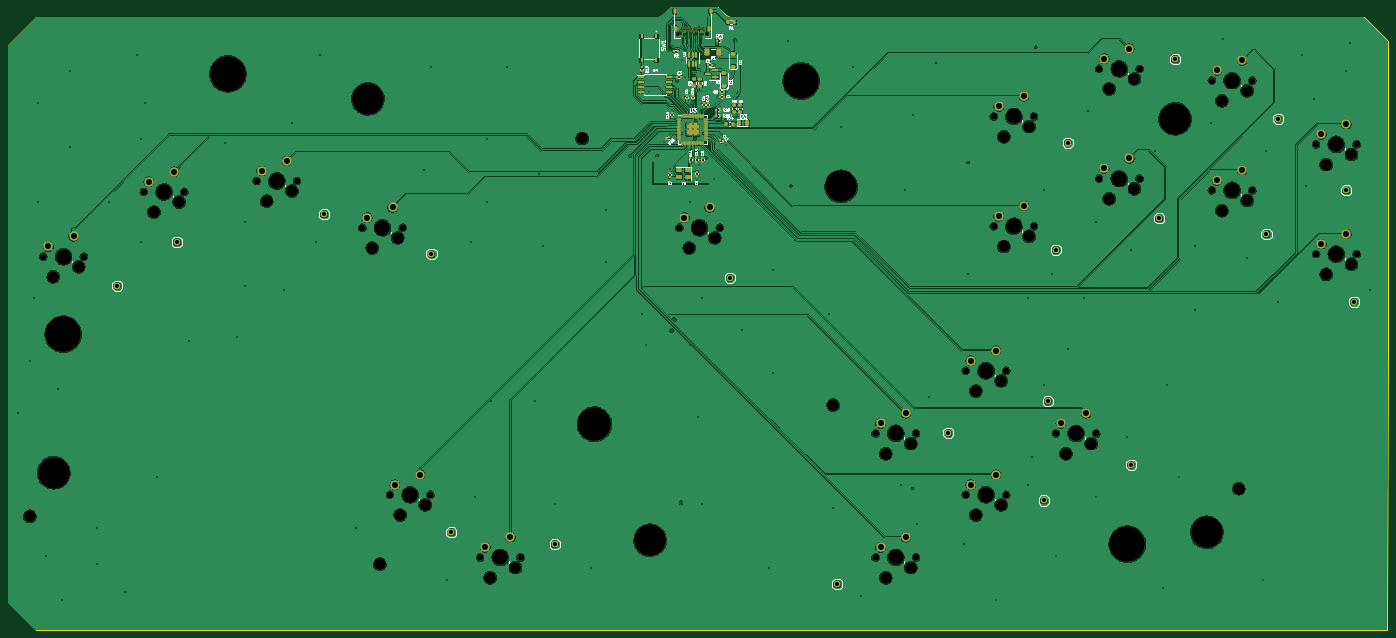
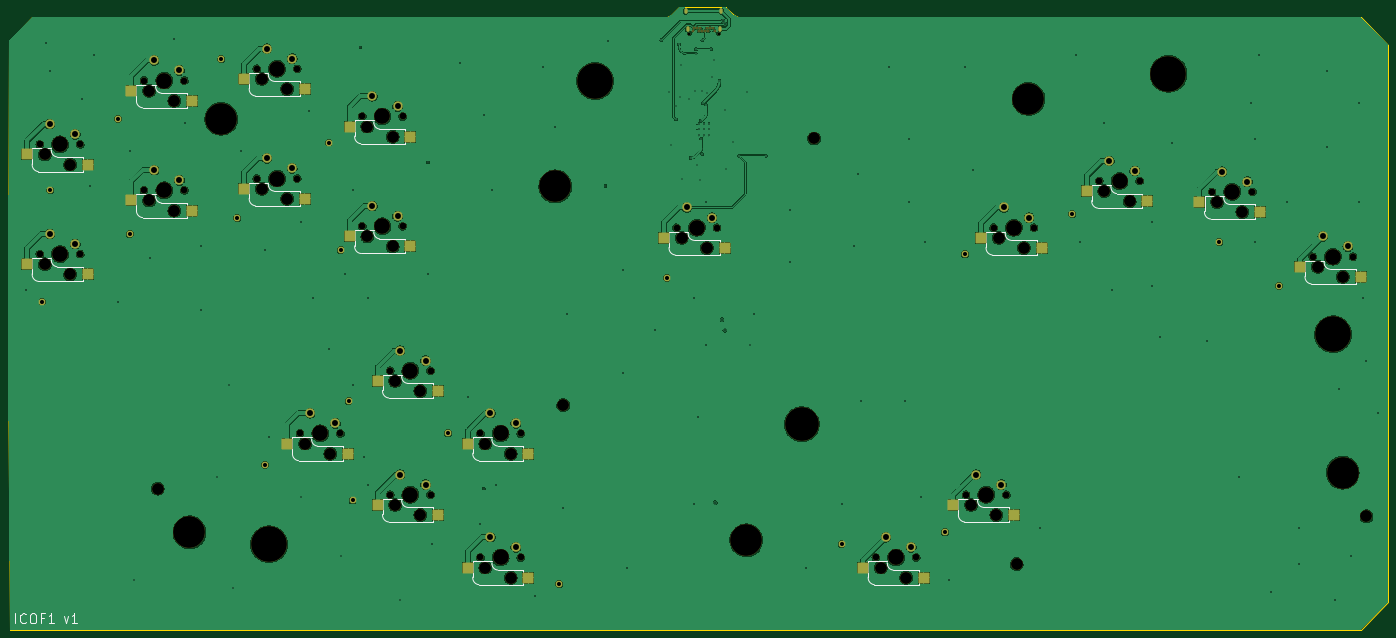
Circuit board: 11 layer files. Board 347.1 x 156.6 mm.
- bottom_copper: ICOF1-CuBottom.gbr (696239 bytes)
- top_copper: ICOF1-CuTop.gbr (811218 bytes)
- outline: ICOF1-EdgeCuts.gbr (1491 bytes)
- bottom_mask: ICOF1-MaskBottom.gbr (9549 bytes)
- top_mask: ICOF1-MaskTop.gbr (15642 bytes)
- drill: ICOF1-NPTH.drl (2672 bytes)
- drill: ICOF1-PTH.drl (4609 bytes)
- paste: ICOF1-PasteBottom.gbr (1867 bytes)
- paste: ICOF1-PasteTop.gbr (8376 bytes)
- bottom_silk: ICOF1-SilkBottom.gbr (20613 bytes)
- top_silk: ICOF1-SilkTop.gbr (79251 bytes)

=== bottom_copper: ICOF1-CuBottom.gbr (696239 bytes, source omitted) ===
=== top_copper: ICOF1-CuTop.gbr (811218 bytes, source omitted) ===
=== outline: ICOF1-EdgeCuts.gbr ===
%TF.GenerationSoftware,KiCad,Pcbnew,(7.0.0)*%
%TF.CreationDate,2023-03-04T09:22:39-05:00*%
%TF.ProjectId,ICOF1,49434f46-312e-46b6-9963-61645f706362,rev?*%
%TF.SameCoordinates,Original*%
%TF.FileFunction,Profile,NP*%
%FSLAX46Y46*%
G04 Gerber Fmt 4.6, Leading zero omitted, Abs format (unit mm)*
G04 Created by KiCad (PCBNEW (7.0.0)) date 2023-03-04 09:22:39*
%MOMM*%
%LPD*%
G01*
G04 APERTURE LIST*
%TA.AperFunction,Profile*%
%ADD10C,0.100000*%
%TD*%
%TA.AperFunction,Profile*%
%ADD11C,0.050000*%
%TD*%
G04 APERTURE END LIST*
D10*
X385280000Y-179675000D02*
X360330000Y-179600000D01*
X385680000Y-109450000D02*
X385280000Y-179675000D01*
D11*
X216980000Y-23100000D02*
X217080000Y-23150000D01*
X45531100Y-179603600D02*
X38531100Y-172603600D01*
X45531100Y-25603600D02*
X202031100Y-25603600D01*
X38531100Y-32603600D02*
X45531100Y-25603600D01*
X220031100Y-25603600D02*
X379531100Y-25603600D01*
X217080000Y-23150000D02*
X217180000Y-23250000D01*
X38531100Y-172603600D02*
X38531100Y-32603600D01*
X379531100Y-25603600D02*
X385531100Y-31603600D01*
X205080000Y-23100000D02*
X216980000Y-23100000D01*
X217180000Y-23250000D02*
X218780000Y-24850000D01*
X218780000Y-24850000D02*
X219030000Y-25100000D01*
X360330000Y-179600000D02*
X45531100Y-179603600D01*
X202031100Y-25603600D02*
X203030000Y-25100000D01*
X219030000Y-25100000D02*
X220031100Y-25603600D01*
X203030000Y-25100000D02*
X205030000Y-23150000D01*
X385531100Y-31603600D02*
X385680000Y-109450000D01*
X205030000Y-23150000D02*
X205080000Y-23100000D01*
M02*

=== bottom_mask: ICOF1-MaskBottom.gbr (9549 bytes, source omitted) ===
=== top_mask: ICOF1-MaskTop.gbr (15642 bytes, source omitted) ===
=== drill: ICOF1-NPTH.drl ===
M48
; DRILL file {KiCad (7.0.0)} date Sat Mar  4 09:22:39 2023
; FORMAT={-:-/ absolute / inch / decimal}
; #@! TF.CreationDate,2023-03-04T09:22:39-05:00
; #@! TF.GenerationSoftware,Kicad,Pcbnew,(7.0.0)
; #@! TF.FileFunction,NonPlated,1,2,NPTH
FMAT,2
INCH
; #@! TA.AperFunction,NonPlated,NPTH,ComponentDrill
T1C0.0256
; #@! TA.AperFunction,NonPlated,NPTH,ComponentDrill
T2C0.0670
; #@! TA.AperFunction,NonPlated,NPTH,ComponentDrill
T3C0.1181
; #@! TA.AperFunction,NonPlated,NPTH,ComponentDrill
T4C0.1570
; #@! TA.AperFunction,NonPlated,NPTH,ComponentDrill
T5C0.3150
; #@! TA.AperFunction,NonPlated,NPTH,ComponentDrill
T6C0.3346
; #@! TA.AperFunction,NonPlated,NPTH,ComponentDrill
T7C0.3543
%
G90
G05
T1
X8.1486Y-1.17
X8.438Y-1.17
T2
X1.8668Y-3.3767
X2.2668Y-3.3767
X2.8621Y-2.7348
X3.2621Y-2.7348
X3.9784Y-2.6275
X4.3784Y-2.6275
X5.0246Y-3.0906
X5.2985Y-5.7344
X5.4246Y-3.0906
X5.6985Y-5.7344
X6.1918Y-6.3552
X6.5918Y-6.3552
X8.1636Y-3.0906
X8.5636Y-3.0906
X10.1069Y-5.1275
X10.1069Y-6.3552
X10.5069Y-5.1275
X10.5069Y-6.3552
X11.0001Y-4.5066
X11.0001Y-5.7344
X11.2763Y-1.9889
X11.2763Y-3.0759
X11.4001Y-4.5066
X11.4001Y-5.7344
X11.6763Y-1.9889
X11.6763Y-3.0759
X11.8921Y-5.1275
X12.2921Y-5.1275
X12.3203Y-1.5166
X12.3203Y-2.6036
X12.7203Y-1.5166
X12.7203Y-2.6036
X13.4367Y-1.6338
X13.4367Y-2.7208
X13.8367Y-1.6338
X13.8367Y-2.7208
X14.4691Y-2.2651
X14.4691Y-3.3521
X14.8691Y-2.2651
X14.8691Y-3.3521
T3
X1.7335Y-5.949
X1.9668Y-3.5767
X2.2168Y-3.4767
X2.9621Y-2.9348
X3.2121Y-2.8348
X4.0784Y-2.8275
X4.3284Y-2.7275
X5.1246Y-3.2906
X5.1981Y-6.4214
X5.3746Y-3.1906
X5.3985Y-5.9344
X5.6485Y-5.8344
X6.2918Y-6.5552
X6.5418Y-6.4552
X7.202Y-2.2067
X8.2636Y-3.2906
X8.5136Y-3.1906
X9.6863Y-4.8466
X10.2069Y-5.3275
X10.2069Y-6.5552
X10.4569Y-5.2275
X10.4569Y-6.4552
X11.1001Y-4.7066
X11.1001Y-5.9344
X11.3501Y-4.6066
X11.3501Y-5.8344
X11.3763Y-2.1889
X11.3763Y-3.2759
X11.6263Y-2.0889
X11.6263Y-3.1759
X11.9921Y-5.3275
X12.2421Y-5.2275
X12.4203Y-1.7166
X12.4203Y-2.8036
X12.6703Y-1.6166
X12.6703Y-2.7036
X13.5367Y-1.8338
X13.5367Y-2.9208
X13.702Y-5.6734
X13.7867Y-1.7338
X13.7867Y-2.8208
X14.5691Y-2.4651
X14.5691Y-3.5521
X14.8191Y-2.3651
X14.8191Y-3.4521
T4
X2.0668Y-3.3767
X3.0621Y-2.7348
X4.1784Y-2.6275
X5.2246Y-3.0906
X5.4985Y-5.7344
X6.3918Y-6.3552
X8.3636Y-3.0906
X10.3069Y-5.1275
X10.3069Y-6.3552
X11.2001Y-4.5066
X11.2001Y-5.7344
X11.4763Y-1.9889
X11.4763Y-3.0759
X12.0921Y-5.1275
X12.5203Y-1.5166
X12.5203Y-2.6036
X13.6367Y-1.6338
X13.6367Y-2.7208
X14.6691Y-2.2651
X14.6691Y-3.3521
T5
X1.9697Y-5.5159
X5.08Y-1.8151
X7.8752Y-6.1852
X9.765Y-2.6812
X13.0721Y-2.012
X13.3871Y-6.1064
T6
X7.3241Y-5.0356
T7
X2.0642Y-4.1458
X3.6941Y-1.5671
X9.3713Y-1.6379
X12.5996Y-6.2246
T0
M30

=== drill: ICOF1-PTH.drl ===
M48
; DRILL file {KiCad (7.0.0)} date Sat Mar  4 09:22:39 2023
; FORMAT={-:-/ absolute / inch / decimal}
; #@! TF.CreationDate,2023-03-04T09:22:39-05:00
; #@! TF.GenerationSoftware,Kicad,Pcbnew,(7.0.0)
; #@! TF.FileFunction,Plated,1,2,PTH
FMAT,2
INCH
; #@! TA.AperFunction,Plated,PTH,ViaDrill
T1C0.0118
; #@! TA.AperFunction,Plated,PTH,ViaDrill
T2C0.0138
; #@! TA.AperFunction,Plated,PTH,ComponentDrill
T3C0.0138
; #@! TA.AperFunction,Plated,PTH,ViaDrill
T4C0.0157
; #@! TA.AperFunction,Plated,PTH,ComponentDrill
T5C0.0157
; #@! TA.AperFunction,Plated,PTH,ComponentDrill
T6C0.0197
; #@! TA.AperFunction,Plated,PTH,ComponentDrill
T7C0.0400
; #@! TA.AperFunction,Plated,PTH,ComponentDrill
T8C0.0590
%
G90
G05
T1
X7.6785Y-2.3775
X7.8642Y-1.7469
X7.947Y-2.3774
X8.0093Y-2.2426
X8.0704Y-2.5126
X8.0893Y-1.9226
X8.1395Y-1.6369
X8.1939Y-1.4274
X8.2175Y-1.5959
X8.2202Y-1.3235
X8.2643Y-1.7576
X8.2704Y-1.8769
X8.3043Y-1.8576
X8.3081Y-1.7382
X8.3091Y-1.2355
X8.3093Y-2.3626
X8.3343Y-2.6176
X8.3593Y-2.4726
X8.3718Y-1.3235
X8.3754Y-1.3668
X8.3831Y-1.7382
X8.4243Y-2.3976
X8.4443Y-1.8176
X8.5093Y-2.6101
X8.5155Y-1.4755
X8.5344Y-1.793
X8.5383Y-1.2759
X8.5693Y-1.8889
X8.5702Y-2.0192
X8.6231Y-2.2732
X8.6372Y-1.7473
X8.716Y-1.2353
T2
X7.8359Y-4.256
X8.3199Y-2.2081
X8.3243Y-2.034
X11.3004Y-6.7757
X11.891Y-6.3427
X12.2847Y-5.7521
X12.954Y-6.6576
X12.9934Y-4.6497
X13.1115Y-5.5553
X13.9382Y-6.5789
T3
X8.2452Y-2.068
X8.2452Y-2.1182
X8.2452Y-2.1684
X8.2954Y-2.068
X8.2954Y-2.1182
X8.2954Y-2.1684
X8.3456Y-2.068
X8.3456Y-2.1182
X8.3456Y-2.1684
T4
X1.6154Y-4.9253
X1.7335Y-4.4135
X1.7729Y-3.7836
X1.8122Y-1.8545
X1.8122Y-2.8387
X1.891Y-6.3427
X2.0091Y-4.6891
X2.0485Y-6.7757
X2.1272Y-1.5395
X2.1272Y-2.2875
X2.4028Y-6.0671
X2.4028Y-6.4214
X2.5209Y-2.8387
X2.6784Y-6.697
X2.7965Y-1.382
X2.8359Y-2.2088
X2.8359Y-3.2324
X2.8752Y-1.8545
X2.9934Y-5.5553
X3.3083Y-4.2167
X3.6626Y-2.2482
X3.7808Y-4.1773
X3.8595Y-3.0356
X3.8595Y-3.6655
X4.2532Y-3.7049
X4.3319Y-2.0513
X4.5682Y-3.2324
X4.6075Y-1.382
X4.9619Y-6.0671
X5.6311Y-2.5238
X5.7099Y-1.5001
X5.8674Y-6.5789
X6.1036Y-3.2324
X6.143Y-5.7521
X6.2611Y-2.2088
X6.2611Y-2.8387
X6.3004Y-4.8072
X6.4579Y-1.5001
X6.7335Y-4.8072
X6.7729Y-2.5631
X6.8122Y-3.2718
X6.9304Y-5.8309
X7.2847Y-6.4608
X7.4422Y-2.9175
X7.4422Y-3.4293
X7.7965Y-3.9411
X8.0799Y-1.0787
X8.0858Y-4.1063
X8.1041Y-1.0458
X8.1134Y-4.0
X8.1803Y-5.813
X8.2689Y-2.8387
X8.2689Y-4.256
X8.3477Y-4.9647
X8.3871Y-3.7836
X8.3871Y-5.8309
X8.7808Y-4.0986
X9.0563Y-6.4608
X9.0957Y-3.508
X9.0957Y-4.5316
X9.2385Y-1.2442
X9.2689Y-2.6772
X9.6469Y-3.9411
X9.6863Y-5.8702
X9.765Y-2.0907
X9.8831Y-1.5001
X9.9619Y-6.7364
X10.3556Y-5.634
X10.3949Y-2.7206
X10.4737Y-1.9726
X10.4737Y-5.6734
X10.513Y-6.0277
X10.6311Y-4.7679
X10.7099Y-1.4608
X10.9855Y-6.2246
X11.0248Y-2.445
X11.0248Y-3.5474
X11.6154Y-3.7836
X11.6154Y-5.634
X11.6548Y-5.3584
X11.6941Y-1.3033
X11.7729Y-2.7206
X11.7729Y-4.6497
X11.8516Y-3.5474
X12.0091Y-4.2954
X12.1666Y-3.7836
X12.2059Y-1.9332
X12.2847Y-3.0356
X12.5996Y-5.1616
X12.639Y-3.3112
X12.8752Y-2.3269
X13.2689Y-3.2718
X13.2689Y-3.9017
X13.4264Y-2.0513
X13.5445Y-1.2246
X13.7808Y-3.3899
X13.9776Y-2.3269
X14.0957Y-3.823
X14.3319Y-1.382
X14.3713Y-2.6812
X14.45Y-1.8151
X14.765Y-1.5395
X14.8044Y-1.2639
X15.0012Y-3.7049
T5
X8.186Y-1.1444
X8.2017Y-1.1168
X8.2332Y-1.1168
X8.249Y-1.1444
X8.2647Y-1.1168
X8.2805Y-1.1444
X8.312Y-1.1444
X8.3277Y-1.1168
X8.3435Y-1.1444
X8.3592Y-1.1168
X8.3907Y-1.1168
X8.4065Y-1.1444
T7
X2.5996Y-3.6655
X3.1902Y-3.2324
X4.6469Y-2.9568
X5.7099Y-3.3505
X5.9067Y-6.1064
X6.9304Y-6.2246
X8.6626Y-3.5868
X9.7256Y-6.6183
X10.828Y-5.1222
X11.7729Y-5.7915
X11.8122Y-4.8072
X11.891Y-3.3112
X12.0091Y-2.2482
X12.639Y-5.4371
X12.9146Y-2.9962
X13.0721Y-1.4214
X13.9776Y-3.1537
X14.0957Y-2.012
X14.765Y-2.7206
X14.8437Y-3.823
T8
X1.9168Y-3.2767
X2.1668Y-3.1767
X2.9121Y-2.6348
X3.1621Y-2.5348
X4.0284Y-2.5275
X4.2784Y-2.4275
X5.0746Y-2.9906
X5.3246Y-2.8906
X5.3485Y-5.6344
X5.5985Y-5.5344
X6.2418Y-6.2552
X6.4918Y-6.1552
X8.2136Y-2.9906
X8.4636Y-2.8906
X10.1569Y-5.0275
X10.1569Y-6.2552
X10.4069Y-4.9275
X10.4069Y-6.1552
X11.0501Y-4.4066
X11.0501Y-5.6344
X11.3001Y-4.3066
X11.3001Y-5.5344
X11.3263Y-1.8889
X11.3263Y-2.9759
X11.5763Y-1.7889
X11.5763Y-2.8759
X11.9421Y-5.0275
X12.1921Y-4.9275
X12.3703Y-1.4166
X12.3703Y-2.5036
X12.6203Y-1.3166
X12.6203Y-2.4036
X13.4867Y-1.5338
X13.4867Y-2.6208
X13.7367Y-1.4338
X13.7367Y-2.5208
X14.5191Y-2.1651
X14.5191Y-3.2521
X14.7691Y-2.0651
X14.7691Y-3.1521
T6
G00X8.1194Y-0.9597
M15
G01X8.1194Y-0.9361
M16
G05
G00X8.1307Y-1.1326
M15
G01X8.1307Y-1.1089
M16
G05
G00X8.4559Y-1.1326
M15
G01X8.4559Y-1.1089
M16
G05
G00X8.473Y-0.9597
M15
G01X8.473Y-0.9361
M16
G05
T0
M30

=== paste: ICOF1-PasteBottom.gbr ===
%TF.GenerationSoftware,KiCad,Pcbnew,(7.0.0)*%
%TF.CreationDate,2023-03-04T09:22:39-05:00*%
%TF.ProjectId,ICOF1,49434f46-312e-46b6-9963-61645f706362,rev?*%
%TF.SameCoordinates,Original*%
%TF.FileFunction,Paste,Bot*%
%TF.FilePolarity,Positive*%
%FSLAX46Y46*%
G04 Gerber Fmt 4.6, Leading zero omitted, Abs format (unit mm)*
G04 Created by KiCad (PCBNEW (7.0.0)) date 2023-03-04 09:22:39*
%MOMM*%
%LPD*%
G01*
G04 APERTURE LIST*
%ADD10R,2.550000X2.500000*%
G04 APERTURE END LIST*
D10*
%TO.C,U$15*%
X339386099Y-74187599D03*
X354626099Y-71647599D03*
%TD*%
%TO.C,U$19*%
X300155099Y-135317599D03*
X315395099Y-132777599D03*
%TD*%
%TO.C,SW8*%
X99147099Y-71818599D03*
X114387099Y-69278599D03*
%TD*%
%TO.C,U$14*%
X311031099Y-71212599D03*
X326271099Y-68672599D03*
%TD*%
%TO.C,U$16*%
X365609099Y-90223599D03*
X380849099Y-87683599D03*
%TD*%
%TO.C,U$8*%
X205451099Y-83581599D03*
X220691099Y-81041599D03*
%TD*%
%TO.C,U$17*%
X277498099Y-119547599D03*
X292738099Y-117007599D03*
%TD*%
%TO.C,U$12*%
X365609099Y-62613599D03*
X380849099Y-60073599D03*
%TD*%
%TO.C,U$9*%
X284513099Y-55598599D03*
X299753099Y-53058599D03*
%TD*%
%TO.C,U$20*%
X277498099Y-150732599D03*
X292738099Y-148192599D03*
%TD*%
%TO.C,U$18*%
X254811099Y-135317599D03*
X270051099Y-132777599D03*
%TD*%
%TO.C,U$21*%
X270051099Y-163962599D03*
X254811099Y-166502599D03*
%TD*%
%TO.C,SW10*%
X125719099Y-83581599D03*
X140959099Y-81041599D03*
%TD*%
%TO.C,U$7*%
X155366099Y-166501599D03*
X170606099Y-163961599D03*
%TD*%
%TO.C,U$11*%
X339386099Y-46577599D03*
X354626099Y-44037599D03*
%TD*%
%TO.C,U$13*%
X284513099Y-83207599D03*
X299753099Y-80667599D03*
%TD*%
%TO.C,SW6*%
X70791099Y-74544599D03*
X86031099Y-72004599D03*
%TD*%
%TO.C,SW4*%
X45511099Y-90847599D03*
X60751099Y-88307599D03*
%TD*%
%TO.C,U$6*%
X132678099Y-150732599D03*
X147918099Y-148192599D03*
%TD*%
%TO.C,U$10*%
X311031099Y-43602599D03*
X326271099Y-41062599D03*
%TD*%
M02*

=== paste: ICOF1-PasteTop.gbr (8376 bytes, source omitted) ===
=== bottom_silk: ICOF1-SilkBottom.gbr (20613 bytes, source omitted) ===
=== top_silk: ICOF1-SilkTop.gbr (79251 bytes, source omitted) ===
